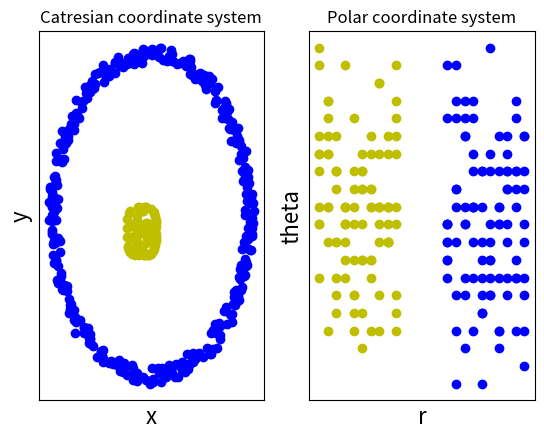

Recreate this plot in Python.
#!/usr/bin/env python2

import random
from matplotlib import pyplot as plt
import numpy as np

"""
Parametric equation of the circle:
- x = a + r * cost
- y = a + r * sint
"""
r = 10
a = 10
b = 10

x = []
y = []

for i in range(360):
    x.append( r * np.cos(i) + random.random() + a)
    y.append( r * np.sin(i) + random.random() + b)

x2 = []
y2 = []

for i in range(100):
    x2.append( 1 * np.cos(i) + random.randrange(-1, 1) + a)
    y2.append( 1 * np.sin(i) + random.randrange(-1, 1) + b)

plt.figure(1)
plt.subplot(121)
cur_axes = plt.gca()
cur_axes.axes.get_xaxis().set_ticks([])
cur_axes.axes.get_yaxis().set_ticks([])
plt.plot(x, y, ' bo')
plt.plot(x2, y2, 'yo')
plt.xlabel('x', fontsize=16)
plt.ylabel('y', fontsize=16)
plt.title('Catresian coordinate system')

plt.subplot(122)
cur_axes = plt.gca()
cur_axes.axes.get_xaxis().set_ticks([])
cur_axes.axes.get_yaxis().set_ticks([])

x = []
y = []

for i in range(10):
    for j in range(10):
        x.append(random.randrange(0, 1) + i)
        y.append(random.randrange(0, 11) + j)

x2 = []
y2 = []

for i in range(10):
    for j in range(10):
        x2.append(random.randrange(0, 1) + i + 15)
        y2.append(random.randrange(0, 11) + j)

plt.plot(x, y, 'yo')
plt.plot(x2, y2, 'bo')
plt.xlabel('r', fontsize=16)
plt.ylabel('theta', fontsize=16)
plt.title('Polar coordinate system')

plt.savefig('plot1.png')

plt.show()
